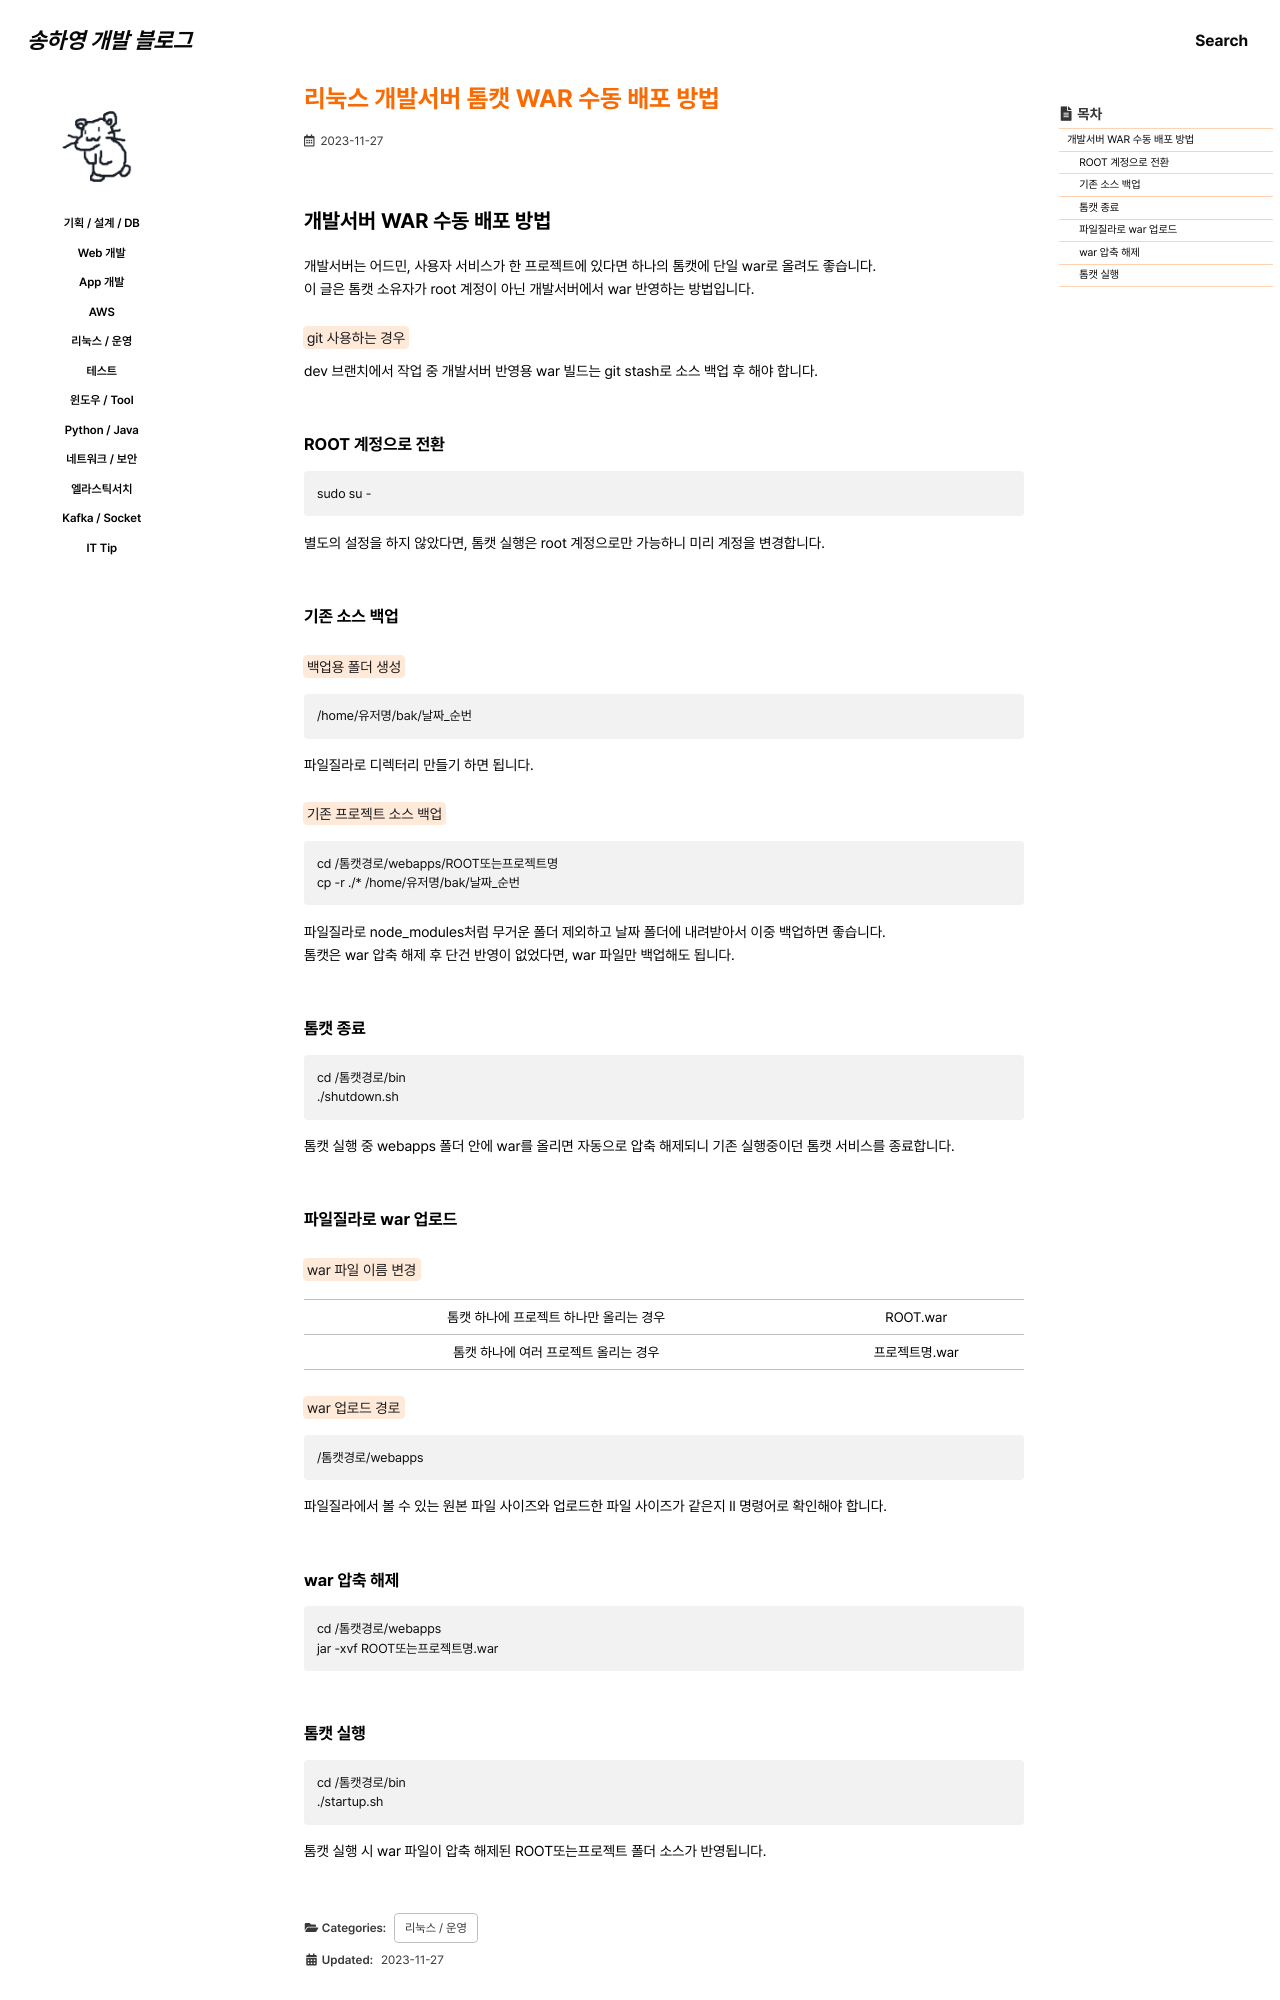

repository: 0songha0/0songha0.github.io · page: op/2023-11-27-1.html · generator: jekyll

---
title: "리눅스 개발서버 톰캣 WAR 수동 배포 방법"
excerpt: ""

categories:
  - op
tags:
  - []

permalink: /op/2023-11-27-1

toc: true
toc_sticky: true

date: 2023-11-27
last_modified_at: 2023-11-27
---

## 개발서버 WAR 수동 배포 방법

개발서버는 어드민, 사용자 서비스가 한 프로젝트에 있다면 하나의 톰캣에 단일 war로 올려도 좋습니다.  
이 글은 톰캣 소유자가 root 계정이 아닌 개발서버에서 war 반영하는 방법입니다.

<mark>git 사용하는 경우</mark>  
dev 브랜치에서 작업 중 개발서버 반영용 war 빌드는 git stash로 소스 백업 후 해야 합니다.

### ROOT 계정으로 전환
```
sudo su -
```
별도의 설정을 하지 않았다면, 톰캣 실행은 root 계정으로만 가능하니 미리 계정을 변경합니다.

### 기존 소스 백업
<mark>백업용 폴더 생성</mark>
```
/home/유저명/bak/날짜_순번
```
파일질라로 디렉터리 만들기 하면 됩니다.

<mark>기존 프로젝트 소스 백업</mark>
```
cd /톰캣경로/webapps/ROOT또는프로젝트명
cp -r ./* /home/유저명/bak/날짜_순번
```
파일질라로 node_modules처럼 무거운 폴더 제외하고 날짜 폴더에 내려받아서 이중 백업하면 좋습니다.  
톰캣은 war 압축 해제 후 단건 반영이 없었다면, war 파일만 백업해도 됩니다.

### 톰캣 종료
```
cd /톰캣경로/bin
./shutdown.sh
```
톰캣 실행 중 webapps 폴더 안에 war를 올리면 자동으로 압축 해제되니 기존 실행중이던 톰캣 서비스를 종료합니다.
